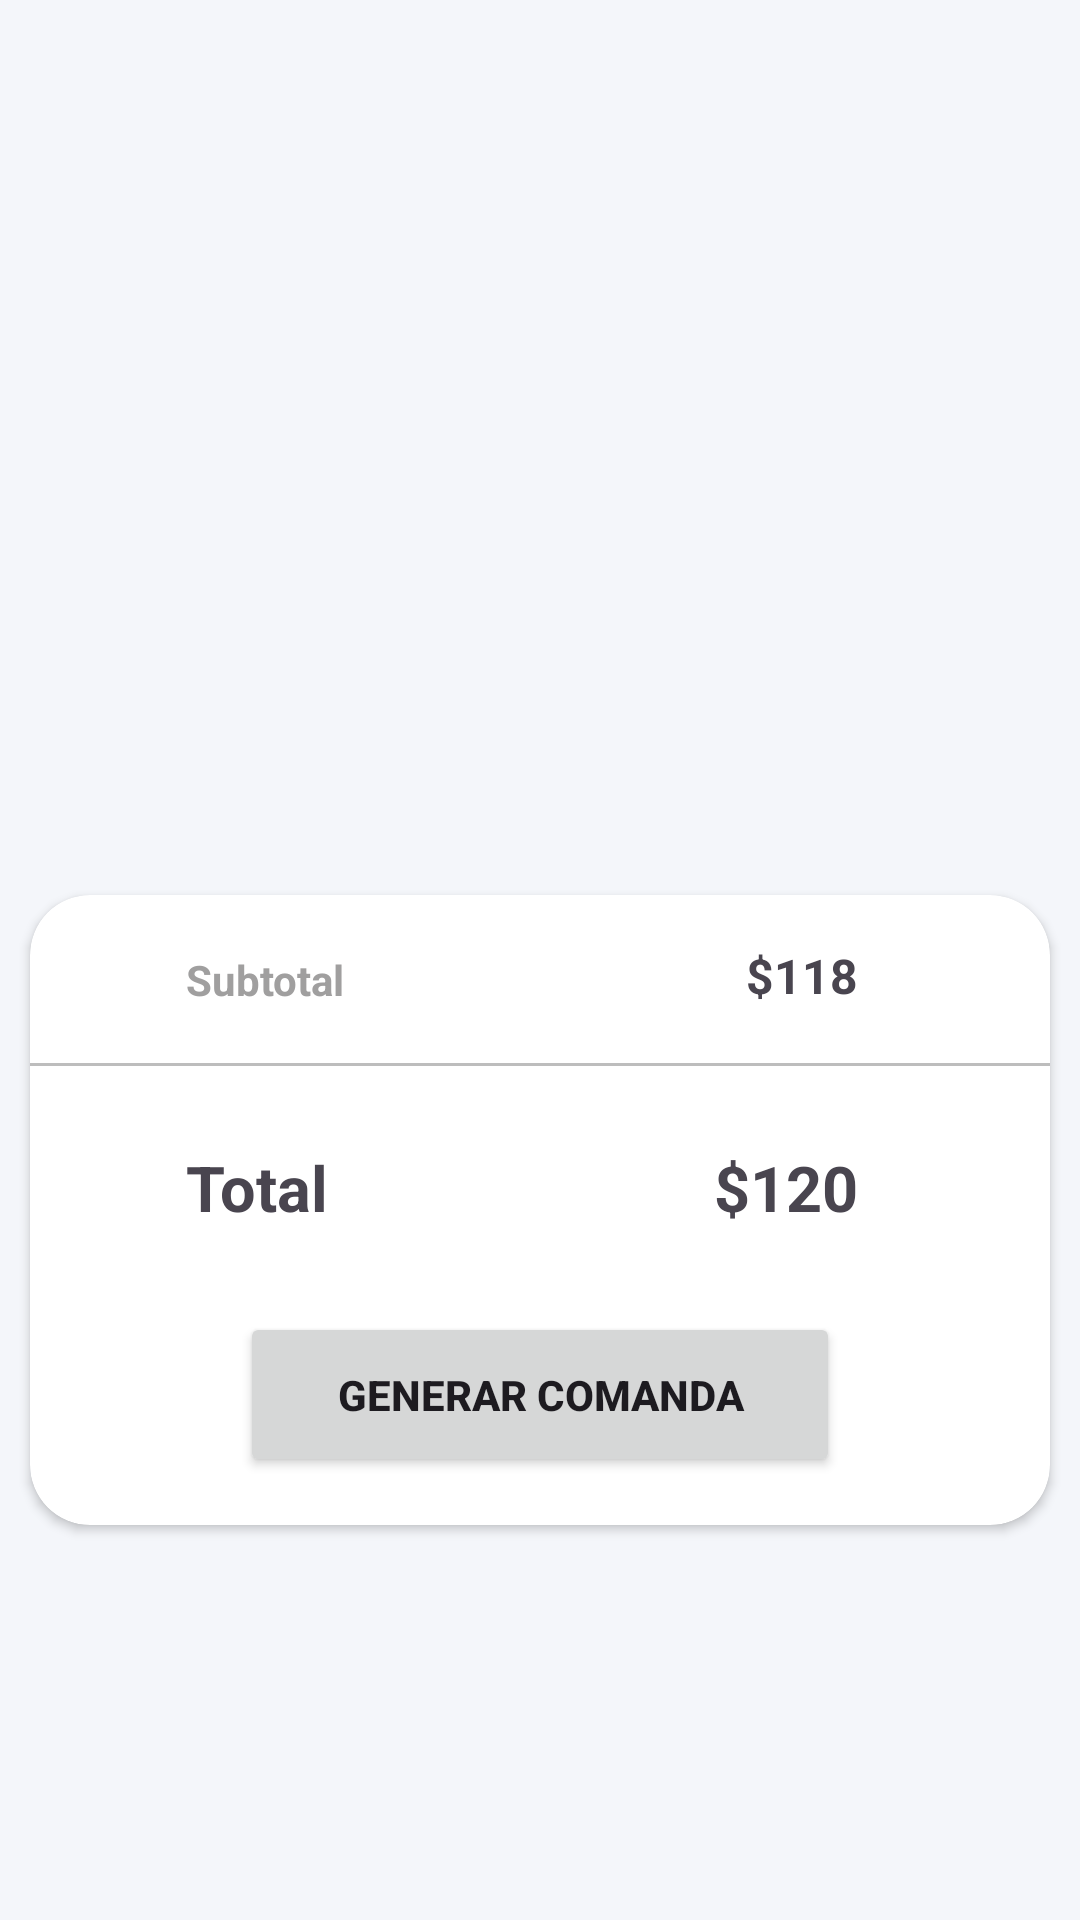

Android layout source for this screen:
<!-- AndroidManifest.xml: application theme Theme.EasyOrder2 -->
<!-- res/layout/fragment_detail_order.xml -->
<?xml version="1.0" encoding="utf-8"?>
<FrameLayout xmlns:android="http://schemas.android.com/apk/res/android"
    xmlns:app="http://schemas.android.com/apk/res-auto"
    xmlns:tools="http://schemas.android.com/tools"
    android:layout_width="match_parent"
    android:layout_height="match_parent"
    android:background="#F4F6FA"
    tools:context=".Fragments.DetailOrderFragment">

    <androidx.constraintlayout.widget.ConstraintLayout
        android:id="@+id/test"
        android:layout_width="match_parent"
        android:layout_height="match_parent">

        <androidx.constraintlayout.widget.ConstraintLayout
            android:id="@+id/constraintLayout"
            android:layout_width="match_parent"
            android:layout_height="wrap_content"



            app:layout_constraintBottom_toBottomOf="parent"
            app:layout_constraintEnd_toEndOf="parent"
            app:layout_constraintStart_toStartOf="parent"
            app:layout_constraintTop_toTopOf="parent"
            app:layout_constraintVertical_bias="0.26"
            tools:ignore="MissingConstraints">

            <ScrollView
                android:layout_width="0dp"
                android:layout_height="wrap_content"
                app:layout_constraintBottom_toBottomOf="parent"
                app:layout_constraintEnd_toEndOf="parent"
                app:layout_constraintStart_toStartOf="parent"
                app:layout_constraintTop_toTopOf="parent">


                <LinearLayout
                    android:id="@+id/linearDetail"
                    android:layout_width="match_parent"
                    android:layout_height="wrap_content"

                    android:orientation="vertical"
                    app:layout_constraintBottom_toBottomOf="parent"
                    app:layout_constraintEnd_toEndOf="parent"
                    app:layout_constraintStart_toStartOf="parent"
                    app:layout_constraintTop_toTopOf="parent">

                    <androidx.recyclerview.widget.RecyclerView
                        android:id="@+id/rvDetailOrder"
                        android:layout_width="match_parent"
                        android:layout_height="wrap_content"
                        android:orientation="vertical"
                        app:layoutManager="androidx.recyclerview.widget.GridLayoutManager"
                        app:layout_constraintBottom_toBottomOf="parent"
                        app:layout_constraintTop_toTopOf="parent"
                        app:layout_constraintVertical_bias="0.338"
                        tools:layout_editor_absoluteX="15dp"/>


                </LinearLayout>
            </ScrollView>


        </androidx.constraintlayout.widget.ConstraintLayout>


        <androidx.cardview.widget.CardView
            android:id="@+id/cardView2"
            android:layout_width="match_parent"
            android:layout_height="210dp"
            android:layout_margin="10dp"
            android:layout_weight="1"
            app:cardCornerRadius="20dp"
            app:layout_constraintBottom_toBottomOf="parent"
            app:layout_constraintEnd_toEndOf="parent"

            app:layout_constraintStart_toStartOf="parent"

            app:layout_constraintTop_toBottomOf="@+id/constraintLayout"
            tools:ignore="MissingConstraints">

            <androidx.constraintlayout.widget.ConstraintLayout
                android:layout_width="match_parent"
                android:layout_height="match_parent">


                <TextView
                    android:layout_width="wrap_content"
                    android:layout_height="wrap_content"
                    android:layout_marginStart="52dp"
                    android:text="Subtotal"
                    android:textColor="#A09F9F"
                    android:textSize="14dp"
                    android:textStyle="bold"
                    app:layout_constraintBottom_toTopOf="@+id/view"
                    app:layout_constraintStart_toStartOf="parent"
                    app:layout_constraintTop_toTopOf="parent" />

                <TextView
                    android:id="@+id/txtSubTotalDetail"
                    android:layout_width="wrap_content"
                    android:layout_height="wrap_content"
                    android:layout_marginEnd="64dp"
                    android:text="$118"
                    android:textSize="16dp"
                    android:textStyle="bold"
                    app:layout_constraintBottom_toTopOf="@+id/view"
                    app:layout_constraintEnd_toEndOf="parent"
                    app:layout_constraintTop_toTopOf="parent"
                    app:layout_constraintVertical_bias="0.462" />

                <View
                    android:id="@+id/view"
                    android:layout_width="340dp"
                    android:layout_height="1dp"
                    android:background="#BDBDBD"

                    app:layout_constraintBottom_toTopOf="@+id/textView"
                    app:layout_constraintEnd_toEndOf="parent"
                    app:layout_constraintStart_toStartOf="parent"
                    app:layout_constraintTop_toTopOf="parent"
                    app:layout_constraintVertical_bias="0.682" />


                <TextView
                    android:id="@+id/textView"
                    android:layout_width="wrap_content"
                    android:layout_height="wrap_content"
                    android:layout_marginStart="52dp"
                    android:text="Total"
                    android:textSize="21dp"
                    android:textStyle="bold"
                    app:layout_constraintBottom_toTopOf="@+id/btnGenerarComanda"
                    app:layout_constraintStart_toStartOf="parent"
                    app:layout_constraintTop_toTopOf="parent"
                    app:layout_constraintVertical_bias="0.752" />

                <TextView

                    android:id="@+id/txtTotalDetailOrder"
                    android:layout_width="wrap_content"
                    android:layout_height="wrap_content"
                    android:layout_marginEnd="64dp"
                    android:text="$120"
                    android:textSize="21dp"
                    android:textStyle="bold"
                    app:layout_constraintBottom_toTopOf="@+id/btnGenerarComanda"
                    app:layout_constraintEnd_toEndOf="parent"
                    app:layout_constraintTop_toBottomOf="@+id/view"
                    app:layout_constraintVertical_bias="0.491" />

                <Button
                    android:id="@+id/btnGenerarComanda"
                    android:layout_width="200dp"
                    android:layout_height="55dp"
                    android:layout_marginBottom="16dp"


                    android:text="Generar Comanda"
                    android:textAlignment="center"

                    android:textStyle="bold"
                    app:layout_constraintBottom_toBottomOf="parent"
                    app:layout_constraintEnd_toEndOf="parent"
                    app:layout_constraintStart_toStartOf="parent" />
            </androidx.constraintlayout.widget.ConstraintLayout>

        </androidx.cardview.widget.CardView>


    </androidx.constraintlayout.widget.ConstraintLayout>


</FrameLayout>
<!-- resources referenced by this layout -->
<resources>
  <style name="Theme.EasyOrder2" parent="Base.Theme.EasyOrder2" />
  <style name="Base.Theme.EasyOrder2" parent="Theme.Material3.DayNight.NoActionBar">
          <item name="colorPrimary">@color/lavender</item>
          <item name="colorPrimaryVariant">@color/lavender</item>
          <item name="colorOnPrimary">@color/white</item>
          
          <item name="colorSecondary">@color/teal_200</item>
          <item name="colorSecondaryVariant">@color/teal_700</item>
          <item name="colorOnSecondary">@color/black</item>
          
          <item name="android:statusBarColor">?attr/colorPrimaryVariant</item>
      </style>
  <color name="lavender">#86B3F7</color>
  <color name="white">#FFFFFFFF</color>
  <color name="teal_200">#0396DA</color>
  <color name="teal_700">#016187</color>
  <color name="black">#FF000000</color>
</resources>
